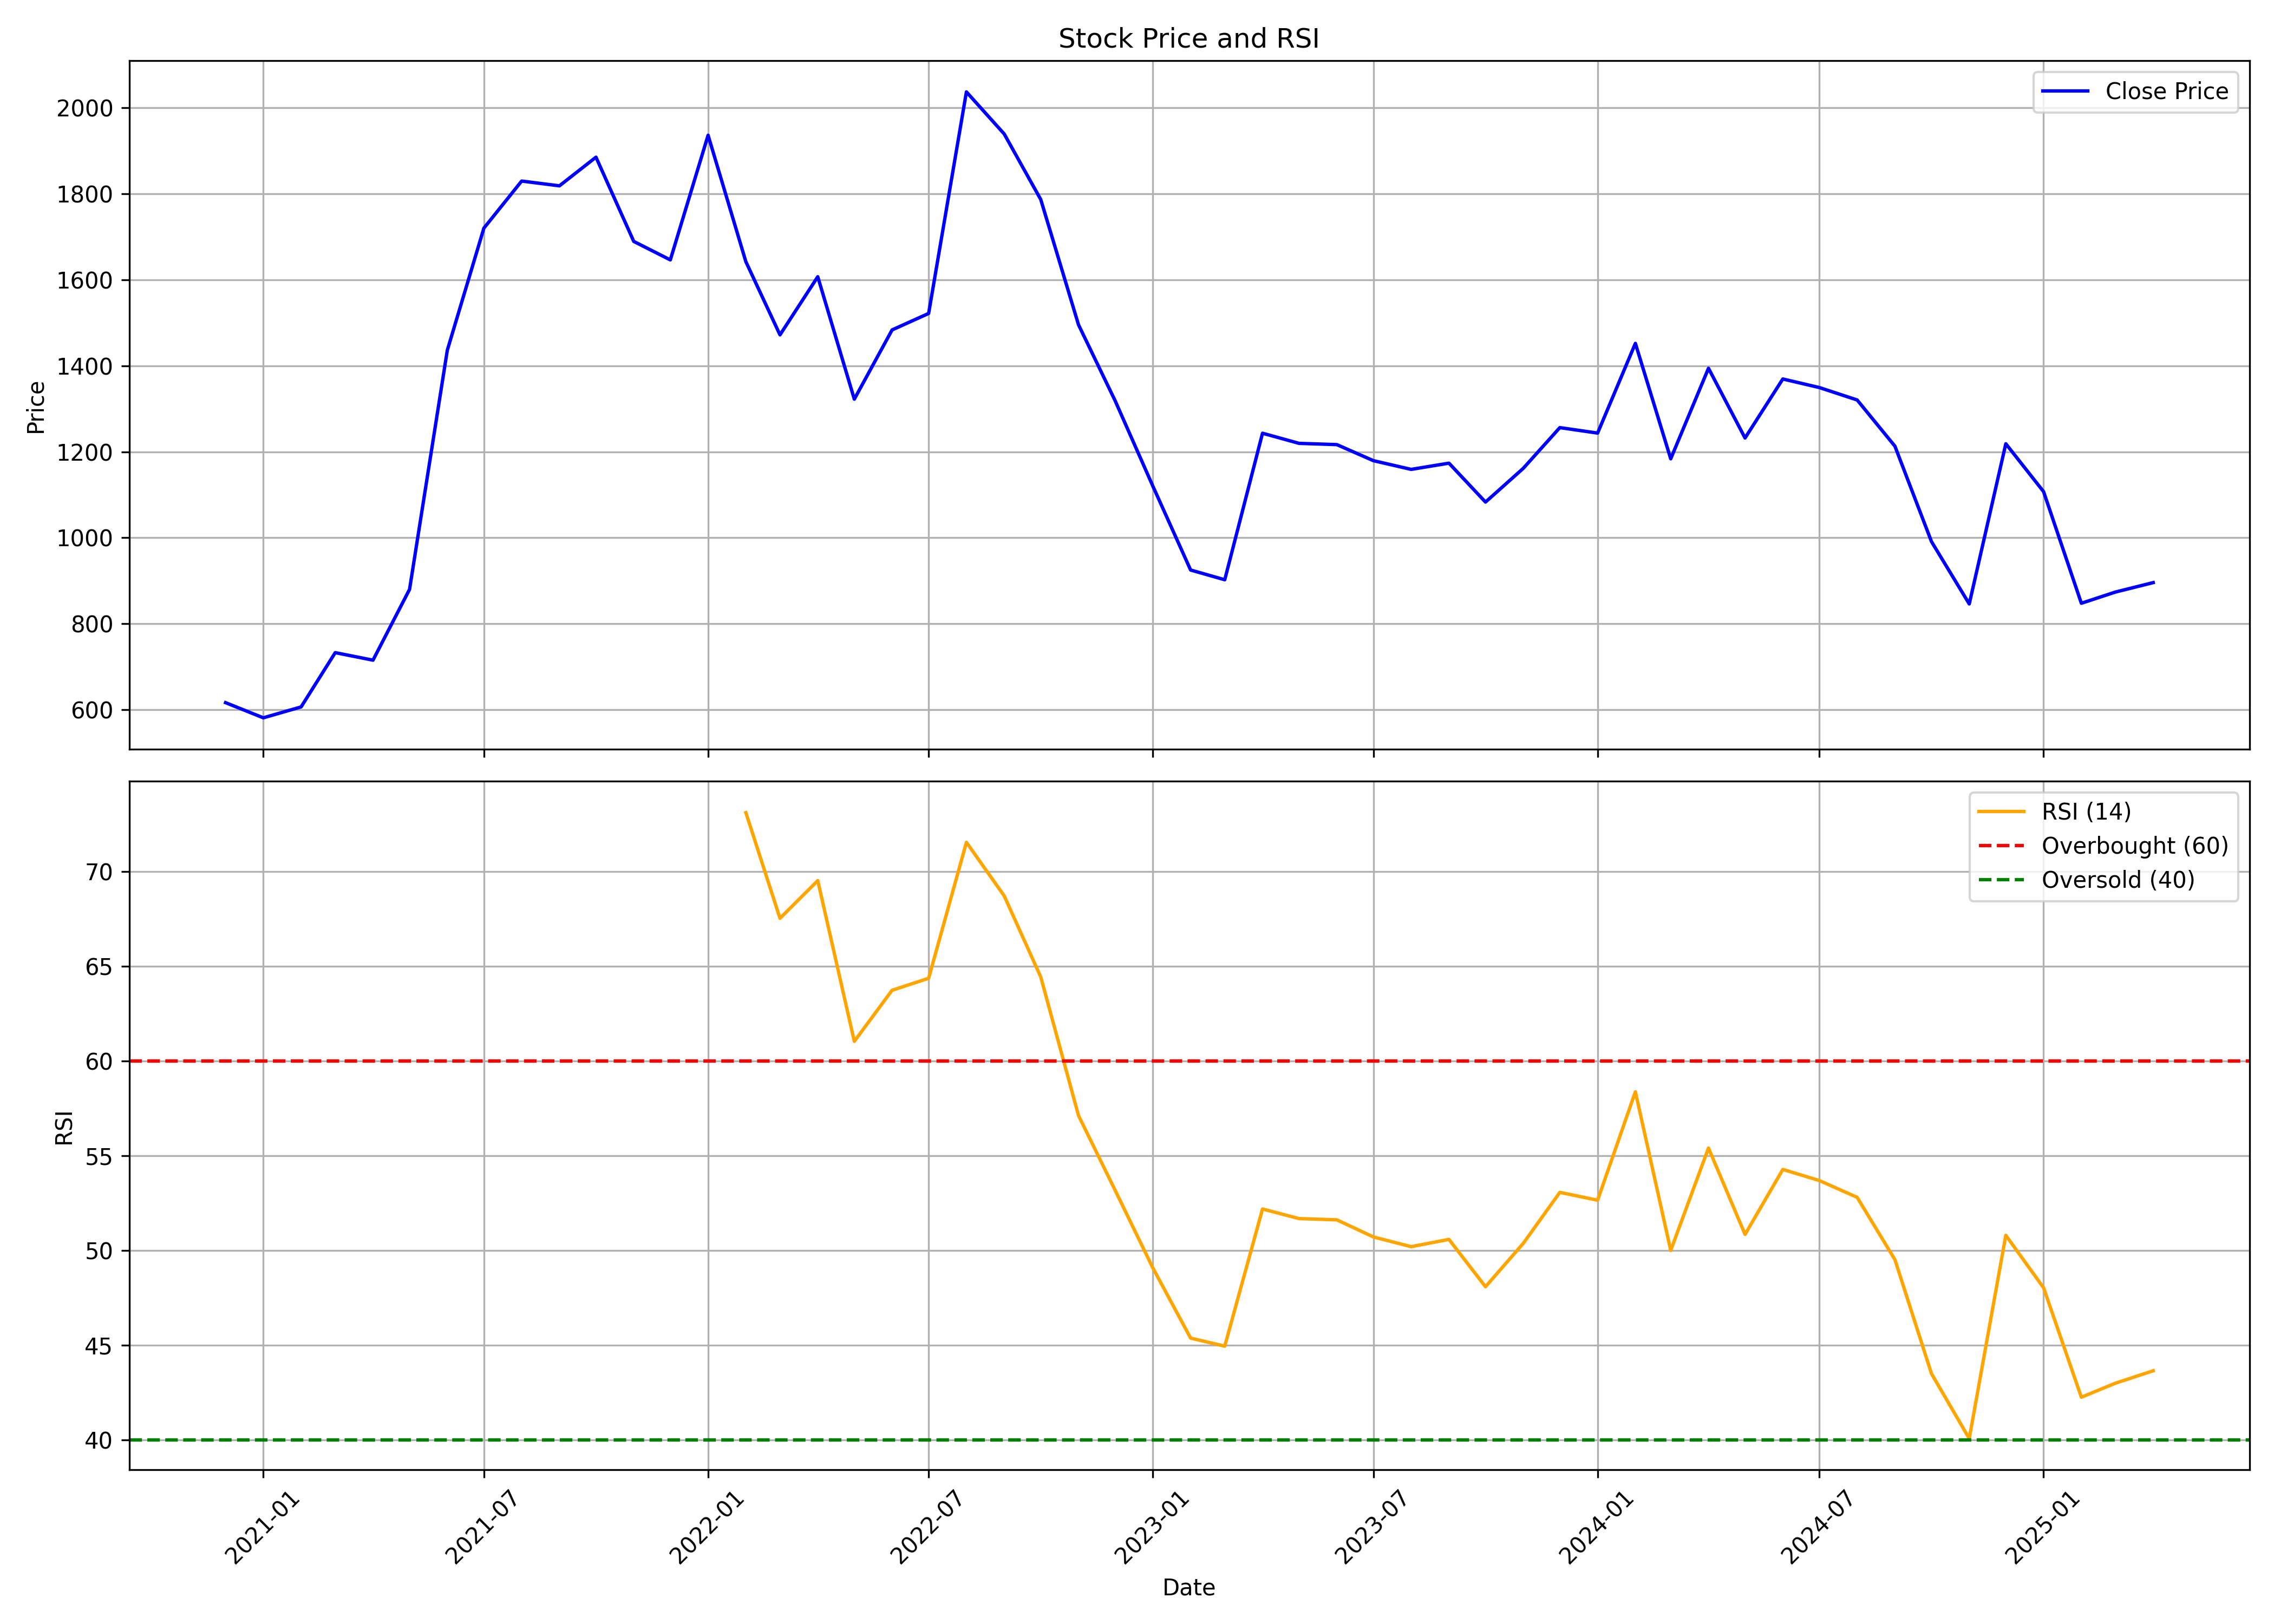

The data file committed next to this chart (first rows):
, Unnamed: 0, date, symbol, open, high, low, close, volume, rsi
0, 0, 2020-12-01, FAIRCHEMOR, 645.5, 677.7, 591.7, 616.6, 505435, 
1, 1, 2021-01-01, FAIRCHEMOR, 621, 678.7, 576, 581.3, 584354, 
2, 2, 2021-02-01, FAIRCHEMOR, 578.5, 661.9, 567.5, 606.6, 697998, 
3, 3, 2021-03-01, FAIRCHEMOR, 602.1, 753, 599.5, 732.9, 830587, 
4, 4, 2021-04-01, FAIRCHEMOR, 743.3, 782.4, 694.7, 715.4, 496317, 
5, 5, 2021-05-01, FAIRCHEMOR, 727.6, 932, 706.9, 880.1, 591976, 
6, 6, 2021-06-01, FAIRCHEMOR, 861.6, 1655, 860.6, 1436, 1957228, 
7, 7, 2021-07-01, FAIRCHEMOR, 1438, 1795, 1438, 1720, 711354, 
8, 8, 2021-08-01, FAIRCHEMOR, 1829, 2108, 1558, 1830, 1065868, 
9, 9, 2021-09-01, FAIRCHEMOR, 1833, 2004, 1706, 1819, 405083, 
10, 10, 2021-10-01, FAIRCHEMOR, 1817, 2229, 1715, 1885, 502590, 
11, 11, 2021-11-01, FAIRCHEMOR, 1885, 2005, 1680, 1689, 705652, 
12, 12, 2021-12-01, FAIRCHEMOR, 1703, 1788, 1383, 1646, 537291, 
13, 13, 2022-01-01, FAIRCHEMOR, 1671, 2104, 1642, 1936, 731581, 
14, 14, 2022-02-01, FAIRCHEMOR, 1953, 2082, 1293, 1642, 950269, 73.11
15, 15, 2022-03-01, FAIRCHEMOR, 1642, 1678, 1395, 1472, 704254, 67.53
16, 16, 2022-04-01, FAIRCHEMOR, 1483, 1695, 1475, 1607, 288799, 69.52
17, 17, 2022-05-01, FAIRCHEMOR, 1633, 1633, 1156, 1322, 381292, 61.04
18, 18, 2022-06-01, FAIRCHEMOR, 1303, 1516, 1263, 1483, 191352, 63.73
19, 19, 2022-07-01, FAIRCHEMOR, 1485, 1572, 1400, 1522, 170476, 64.36
20, 20, 2022-08-01, FAIRCHEMOR, 1537, 2075, 1483, 2037, 1035754, 71.54
21, 21, 2022-09-01, FAIRCHEMOR, 2055, 2268, 1884, 1939, 1229825, 68.71
22, 22, 2022-10-01, FAIRCHEMOR, 1954, 2421, 1771, 1787, 1034480, 64.44
23, 23, 2022-11-01, FAIRCHEMOR, 1759, 1887, 1418, 1495, 849656, 57.12
24, 24, 2022-12-01, FAIRCHEMOR, 1502, 1563, 1153, 1319, 622257, 53.18
25, 25, 2023-01-01, FAIRCHEMOR, 1299, 1337, 1090, 1120, 238668, 49.07
26, 26, 2023-02-01, FAIRCHEMOR, 1117, 1205, 922, 925.1, 512191, 45.37
27, 27, 2023-03-01, FAIRCHEMOR, 939, 1037, 894.2, 902.4, 394507, 44.95
28, 28, 2023-04-01, FAIRCHEMOR, 914.2, 1290, 904.4, 1243, 895674, 52.19
29, 29, 2023-05-01, FAIRCHEMOR, 1243, 1257, 1127, 1220, 322466, 51.68
30, 30, 2023-06-01, FAIRCHEMOR, 1220, 1383, 1214, 1217, 587352, 51.61
31, 31, 2023-07-01, FAIRCHEMOR, 1225, 1287, 1097, 1179, 289199, 50.71
32, 32, 2023-08-01, FAIRCHEMOR, 1198, 1233, 993.6, 1159, 669112, 50.2
33, 33, 2023-09-01, FAIRCHEMOR, 1154, 1277, 1076, 1174, 726875, 50.58
34, 34, 2023-10-01, FAIRCHEMOR, 1174, 1191, 1014, 1083, 328823, 48.08
35, 35, 2023-11-01, FAIRCHEMOR, 1088, 1223, 1070, 1162, 419542, 50.37
36, 36, 2023-12-01, FAIRCHEMOR, 1172, 1268, 1109, 1256, 403212, 53.06
37, 37, 2024-01-01, FAIRCHEMOR, 1267, 1364, 1177, 1244, 644229, 52.65
38, 38, 2024-02-01, FAIRCHEMOR, 1223, 1520, 1219, 1452, 1320962, 58.37
39, 39, 2024-03-01, FAIRCHEMOR, 1469, 1481, 1150, 1184, 390722, 50
40, 40, 2024-04-01, FAIRCHEMOR, 1193, 1419, 1185, 1394, 367420, 55.4
41, 41, 2024-05-01, FAIRCHEMOR, 1394, 1442, 1196, 1232, 381317, 50.84
42, 42, 2024-06-01, FAIRCHEMOR, 1253, 1429, 1164, 1369, 418402, 54.27
43, 43, 2024-07-01, FAIRCHEMOR, 1369, 1545, 1295, 1349, 684093, 53.69
44, 44, 2024-08-01, FAIRCHEMOR, 1370, 1464, 1280, 1321, 582061, 52.8
45, 45, 2024-09-01, FAIRCHEMOR, 1329, 1354, 1178, 1213, 358502, 49.51
46, 46, 2024-10-01, FAIRCHEMOR, 1213, 1270, 960.0, 991.2, 432768, 43.49
47, 47, 2024-11-01, FAIRCHEMOR, 991.2, 1055, 774.1, 846.2, 629575, 40.07
48, 48, 2024-12-01, FAIRCHEMOR, 838.8, 1307, 815.0, 1219, 3228715, 50.8
49, 49, 2025-01-01, FAIRCHEMOR, 1220, 1233, 939.5, 1107, 605476, 48.03
50, 50, 2025-02-01, FAIRCHEMOR, 1124, 1190, 821.3, 847.8, 258940, 42.25
51, 51, 2025-03-01, FAIRCHEMOR, 847, 1050, 809.6, 873.8, 807592, 42.99
52, 52, 2025-04-01, FAIRCHEMOR, 884, 930.5, 757.5, 895.8, 193507, 43.65
